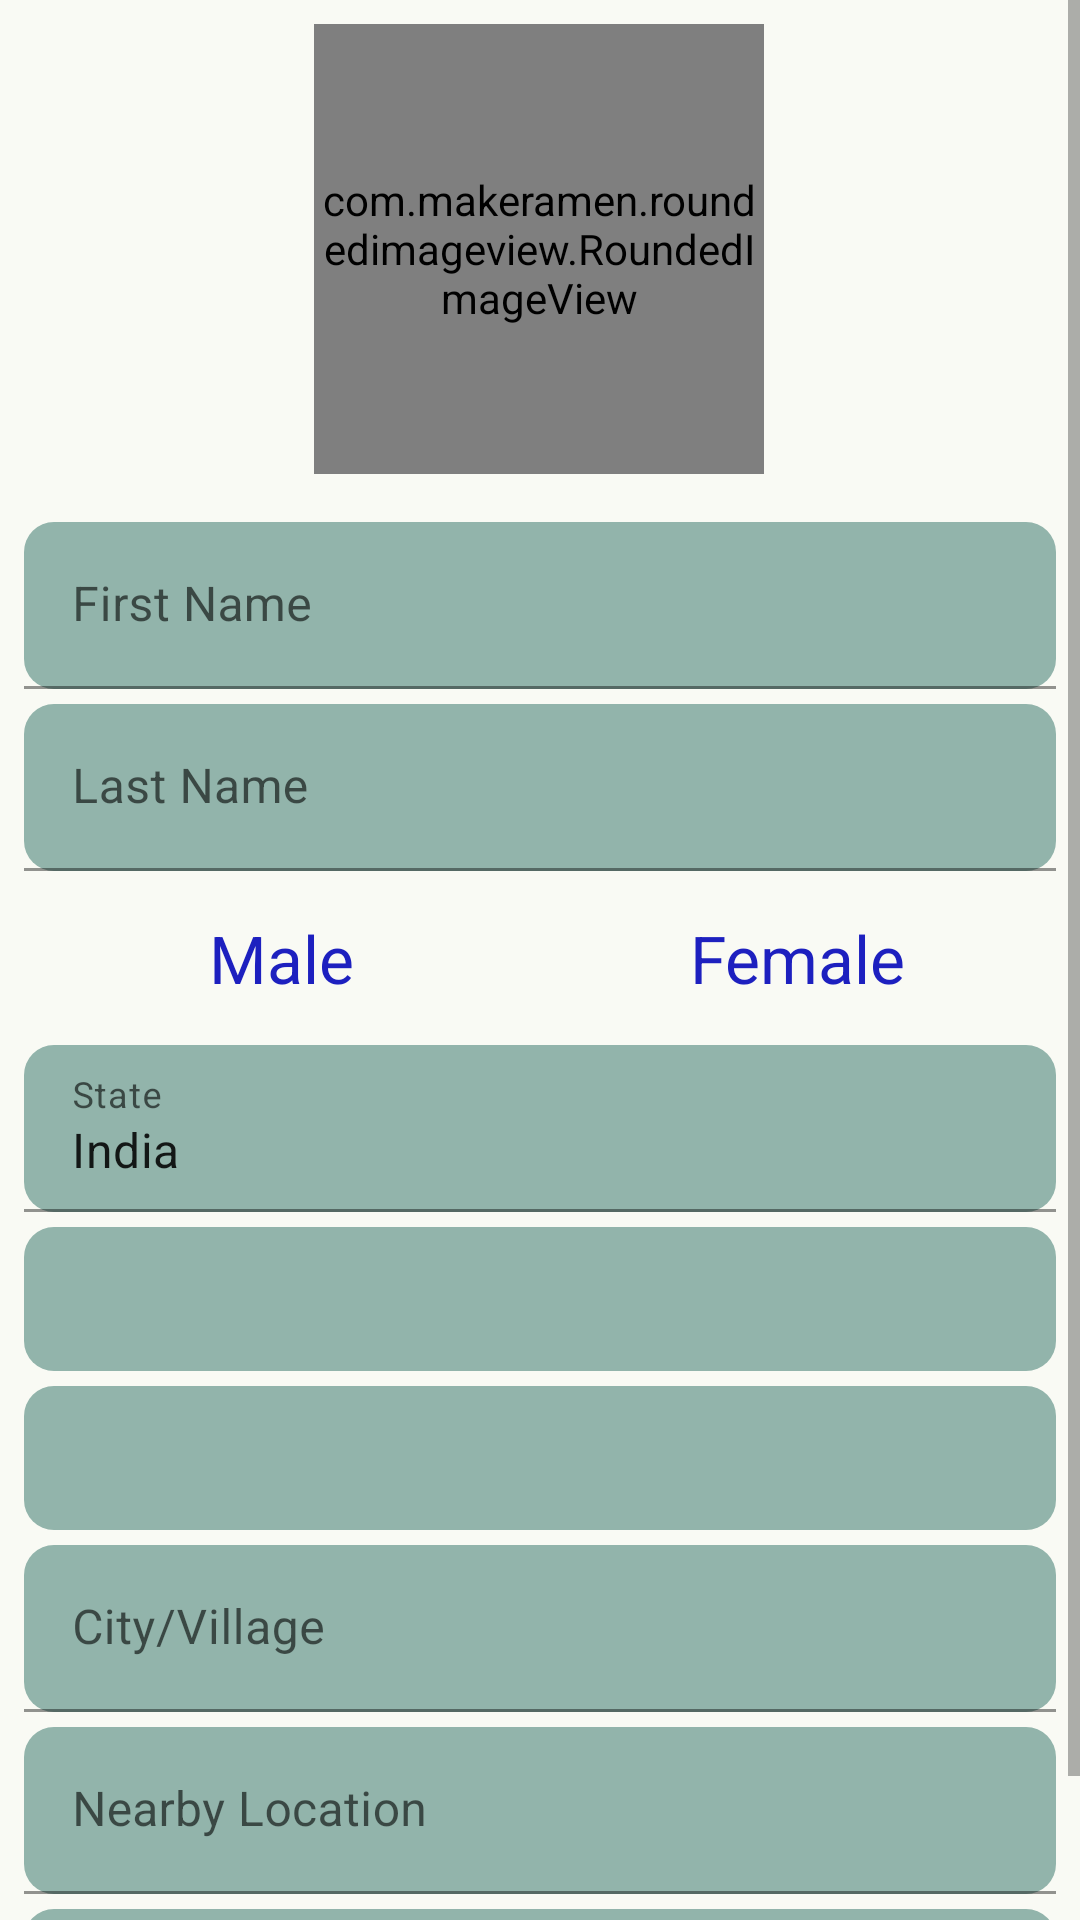

The Android layout XML behind this screen, and the referenced resources:
<!-- AndroidManifest.xml: application theme Theme.OneSolution -->
<!-- res/layout/fragment_edit_profile.xml -->
<?xml version="1.0" encoding="utf-8"?>

<layout xmlns:android="http://schemas.android.com/apk/res/android"
    xmlns:app="http://schemas.android.com/apk/res-auto"
    xmlns:tools="http://schemas.android.com/tools">

    <data>

    </data>

    <ScrollView
        android:layout_width="match_parent"
        android:layout_height="match_parent"
        android:background="#F9FAF4"
        tools:context=".fragments.EditProfileFragment">

        <androidx.constraintlayout.widget.ConstraintLayout
            android:layout_width="match_parent"
            android:layout_height="wrap_content">


            <com.makeramen.roundedimageview.RoundedImageView
                android:id="@+id/ivProfilePic"
                android:layout_width="150dp"
                android:layout_height="150dp"
                android:layout_marginTop="8dp"
                android:scaleType="centerCrop"
                android:src="@drawable/profile_image"
                app:layout_constraintEnd_toEndOf="parent"
                app:layout_constraintHorizontal_bias="0.498"
                app:layout_constraintStart_toStartOf="parent"
                app:layout_constraintTop_toTopOf="parent"
                app:riv_corner_radius="75dp"
                tools:ignore="ImageContrastCheck" />

            <com.google.android.material.textfield.TextInputLayout
                android:id="@+id/tilFirstName"
                android:layout_width="0dp"
                android:layout_height="wrap_content"
                android:layout_marginStart="8dp"
                android:layout_marginTop="16dp"
                android:layout_marginEnd="8dp"
                app:layout_constraintEnd_toEndOf="parent"
                app:layout_constraintHorizontal_bias="0.0"
                app:layout_constraintStart_toStartOf="parent"
                app:layout_constraintTop_toBottomOf="@+id/ivProfilePic">

                <com.google.android.material.textfield.TextInputEditText
                    android:id="@+id/etFirstName"
                    style="@style/et_style"
                    android:hint="@string/first_name"
                    tools:ignore="TextContrastCheck" />
            </com.google.android.material.textfield.TextInputLayout>

            <com.google.android.material.textfield.TextInputLayout
                android:id="@+id/tilLastName"
                android:layout_width="0dp"
                android:layout_height="wrap_content"
                android:layout_marginTop="5dp"
                app:layout_constraintEnd_toEndOf="@+id/tilFirstName"
                app:layout_constraintHorizontal_bias="0.0"
                app:layout_constraintStart_toStartOf="@+id/tilFirstName"
                app:layout_constraintTop_toBottomOf="@+id/tilFirstName">

                <com.google.android.material.textfield.TextInputEditText
                    android:id="@+id/etLastName"
                    style="@style/et_style"
                    android:hint="@string/last_name"
                    tools:ignore="TextContrastCheck" />
            </com.google.android.material.textfield.TextInputLayout>

            <RadioGroup
                android:id="@+id/rgGender"
                android:layout_width="0dp"
                android:layout_height="wrap_content"
                android:orientation="horizontal"
                android:layout_marginTop="5dp"
                app:layout_constraintEnd_toEndOf="@+id/tilFirstName"
                app:layout_constraintStart_toStartOf="@+id/tilFirstName"
                app:layout_constraintTop_toBottomOf="@+id/tilLastName">

                <RadioButton
                    android:layout_width="0dp"
                    android:layout_height="wrap_content"
                    android:layout_weight="1"
                    android:background="@drawable/radio_selector"
                    android:button="@android:color/transparent"
                    android:elevation="4dp"
                    android:gravity="center"
                    android:padding="6dp"
                    android:text="Male"
                    android:textColor="@drawable/text_color"
                    android:textSize="22sp" />

                <RadioButton
                    android:layout_width="0dp"
                    android:layout_height="wrap_content"
                    android:layout_weight="1"
                    android:background="@drawable/radio_selector"
                    android:button="@android:color/transparent"
                    android:elevation="4dp"
                    android:gravity="center"
                    android:padding="6dp"
                    android:text="Female"
                    android:textColor="@drawable/text_color"
                    android:textSize="22sp" />

            </RadioGroup>

            <com.google.android.material.textfield.TextInputLayout
                android:id="@+id/tilCountry"
                android:layout_width="0dp"
                android:layout_height="wrap_content"
                android:layout_marginTop="5dp"
                app:layout_constraintEnd_toEndOf="@+id/rgGender"
                app:layout_constraintHorizontal_bias="0.0"
                app:layout_constraintStart_toStartOf="@+id/rgGender"
                app:layout_constraintTop_toBottomOf="@+id/rgGender">

                <com.google.android.material.textfield.TextInputEditText
                    android:id="@+id/etCountry"
                    style="@style/et_style"
                    android:focusable="false"
                    android:hint="@string/state"
                    android:text="@string/india"
                    tools:ignore="TextContrastCheck" />
            </com.google.android.material.textfield.TextInputLayout>

            <Spinner
                android:id="@+id/spState"
                android:layout_width="0dp"
                android:layout_height="wrap_content"
                android:layout_marginTop="5dp"
                android:background="@drawable/et_bg"
                android:minHeight="48dp"
                android:tooltipText="Select Your Country"
                app:layout_constraintEnd_toEndOf="@+id/tilCountry"
                app:layout_constraintHorizontal_bias="0.5"
                app:layout_constraintStart_toStartOf="@+id/tilCountry"
                app:layout_constraintTop_toBottomOf="@+id/tilCountry"
                tools:ignore="SpeakableTextPresentCheck" />

            <Spinner
                android:id="@+id/spDistrict"
                android:layout_width="0dp"
                android:layout_height="wrap_content"
                android:layout_marginTop="5dp"
                android:background="@drawable/et_bg"
                android:minHeight="48dp"
                app:layout_constraintEnd_toEndOf="@+id/spState"
                app:layout_constraintStart_toStartOf="@+id/spState"
                app:layout_constraintTop_toBottomOf="@+id/spState"
                tools:ignore="SpeakableTextPresentCheck" />

            <com.google.android.material.textfield.TextInputLayout
                android:id="@+id/tilCityOrVillage"
                android:layout_width="0dp"
                android:layout_height="wrap_content"
                android:layout_marginTop="5dp"
                app:layout_constraintEnd_toEndOf="@+id/tilFirstName"
                app:layout_constraintStart_toStartOf="@+id/tilFirstName"
                app:layout_constraintTop_toBottomOf="@+id/spDistrict">

                <com.google.android.material.textfield.TextInputEditText
                    android:id="@+id/etCity"
                    style="@style/et_style"
                    android:hint="@string/city_village"
                    tools:ignore="TextContrastCheck" />
            </com.google.android.material.textfield.TextInputLayout>

            <com.google.android.material.textfield.TextInputLayout
                android:id="@+id/tilNearbyLocation"
                android:layout_width="0dp"
                android:layout_height="wrap_content"
                android:layout_marginTop="5dp"
                app:layout_constraintEnd_toEndOf="@+id/tilFirstName"
                app:layout_constraintStart_toStartOf="@+id/tilFirstName"
                app:layout_constraintTop_toBottomOf="@+id/tilCityOrVillage">

                <com.google.android.material.textfield.TextInputEditText
                    android:id="@+id/etNearByLocation"
                    style="@style/et_style"
                    android:hint="@string/nearby_location"
                    tools:ignore="TextContrastCheck" />
            </com.google.android.material.textfield.TextInputLayout>

            <com.google.android.material.textfield.TextInputLayout
                android:id="@+id/tilRegisteredNumber"
                android:layout_width="0dp"
                android:layout_height="wrap_content"
                android:layout_marginTop="5dp"
                app:layout_constraintEnd_toEndOf="@+id/tilFirstName"
                app:layout_constraintStart_toStartOf="@+id/tilFirstName"
                app:layout_constraintTop_toBottomOf="@+id/tilNearbyLocation">

                <com.google.android.material.textfield.TextInputEditText
                    android:id="@+id/etRegisteredNumber"
                    style="@style/et_style"
                    android:hint="@string/registered_number"
                    tools:ignore="TextContrastCheck" />
            </com.google.android.material.textfield.TextInputLayout>
        </androidx.constraintlayout.widget.ConstraintLayout>
    </ScrollView>
</layout>
<!-- resources referenced by this layout -->
<resources>
  <!-- drawable et_bg (drawable-v24) -->
  <?xml version="1.0" encoding="utf-8"?>
  
  <shape xmlns:android="http://schemas.android.com/apk/res/android">
      <solid android:color="#92B4AB" />
      <corners android:radius="10dp" />
  </shape>
  <!-- drawable profile_image: png bitmap (drawable, 17379 bytes) -->
  <!-- drawable text_color (drawable) -->
  <?xml version="1.0" encoding="utf-8"?>
  
  <selector xmlns:android="http://schemas.android.com/apk/res/android">
      <item android:state_checked="true" android:color="#CD1ED6"/>
      <item android:state_checked="false" android:color="#1D20BF"/>
  </selector>
  <string name="city_village">City/Village</string>
  <string name="first_name">First Name</string>
  <string name="india">India</string>
  <string name="last_name">Last Name</string>
  <string name="nearby_location">Nearby Location</string>
  <string name="registered_number">Registered Number</string>
  <string name="state">State</string>
  <style name="et_style">
          <item name="android:layout_width">match_parent</item>
          <item name="android:layout_height">wrap_content</item>
          <item name="android:background">@drawable/et_bg</item>
          <item name="height">45dp</item>
      </style>
  <style name="Theme.OneSolution" parent="Theme.MaterialComponents.DayNight.DarkActionBar">
          
          <item name="colorPrimary">@color/purple_500</item>
          <item name="colorPrimaryVariant">@color/purple_700</item>
          <item name="colorOnPrimary">@color/white</item>
          
          <item name="colorSecondary">@color/teal_200</item>
          <item name="colorSecondaryVariant">@color/teal_700</item>
          <item name="colorOnSecondary">@color/black</item>
          
          <item name="android:statusBarColor" tools:targetApi="l">?attr/colorPrimaryVariant</item>
          
      </style>
  <color name="purple_500">#FF6200EE</color>
  <color name="purple_700">#FF3700B3</color>
  <color name="white">#FFFFFFFF</color>
  <color name="teal_200">#FF03DAC5</color>
  <color name="teal_700">#FF018786</color>
  <color name="black">#FF000000</color>
</resources>
